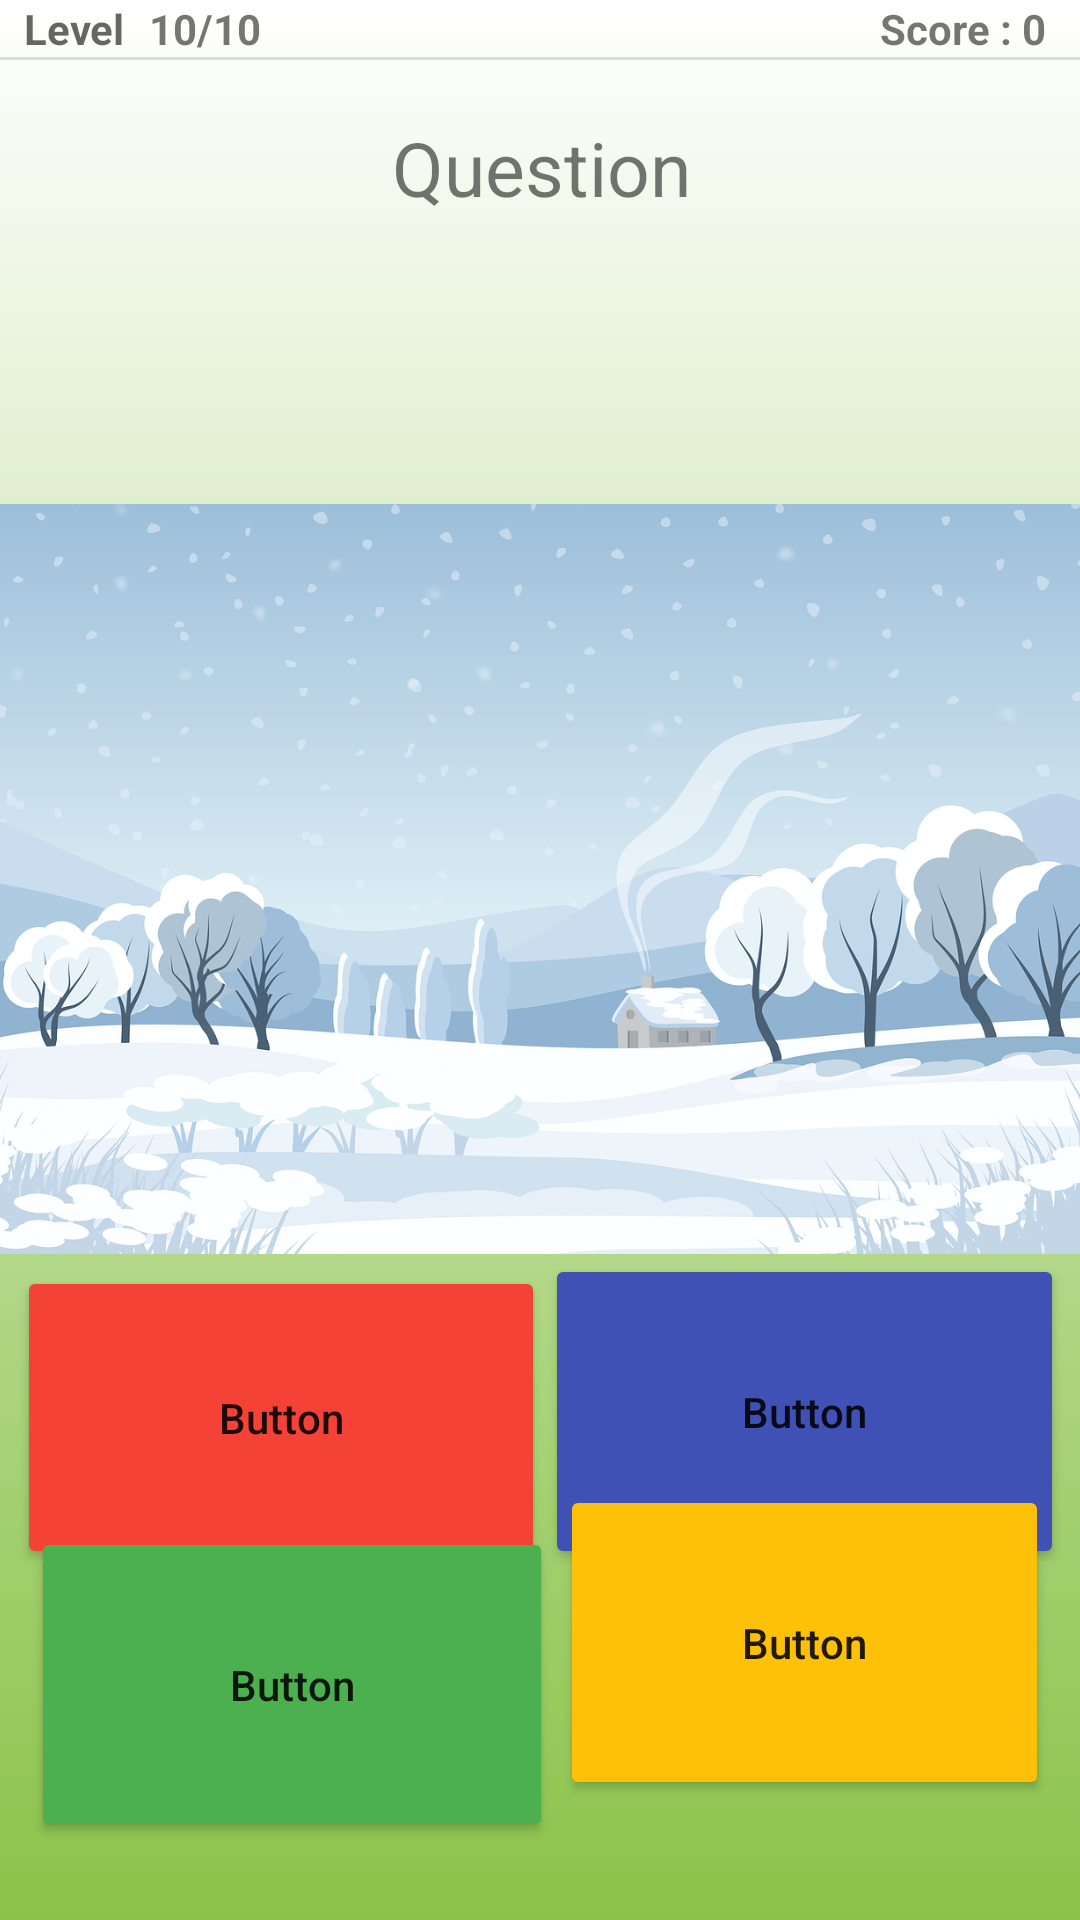

Here is an Android app screen rendered from its layout file. Give the layout XML and the strings, colors and styles it references.
<!-- AndroidManifest.xml: application theme Theme.CareConsortium -->
<!-- res/layout/play_mcq.xml -->
<?xml version="1.0" encoding="utf-8"?>
<androidx.constraintlayout.widget.ConstraintLayout xmlns:android="http://schemas.android.com/apk/res/android"
    xmlns:app="http://schemas.android.com/apk/res-auto"
    xmlns:tools="http://schemas.android.com/tools"
    android:layout_width="match_parent"
    android:layout_height="match_parent"
    android:background="@drawable/gradient_background"
    tools:context=".QuizActivity">

    <ImageView
        android:id="@+id/imageView"
        android:layout_width="match_parent"
        android:layout_height="match_parent"
        android:scaleType="fitXY"
        app:layout_constraintBottom_toBottomOf="parent"
        app:srcCompat="@drawable/backgroud1"
        tools:layout_editor_absoluteX="1dp" />

    <TextView
        android:id="@+id/mcq_text"
        android:layout_width="391dp"
        android:layout_height="149dp"
        android:layout_centerHorizontal="true"
        android:layout_marginStart="8dp"
        android:layout_marginLeft="8dp"
        android:layout_marginTop="23dp"
        android:layout_marginEnd="8dp"
        android:layout_marginRight="8dp"
        android:layout_marginBottom="250dp"
        android:gravity="center_horizontal"
        android:paddingTop="20sp"
        android:text="Question"
        android:textSize="25sp"
        app:layout_constraintBottom_toTopOf="@+id/btn_two"
        app:layout_constraintEnd_toEndOf="parent"
        app:layout_constraintHorizontal_bias="0.5"
        app:layout_constraintStart_toStartOf="parent"
        app:layout_constraintTop_toTopOf="parent" />

    <Button
        android:id="@+id/btn_one"
        android:layout_width="176dp"
        android:layout_height="101dp"
        android:layout_column="0"
        android:layout_marginStart="8dp"
        android:layout_marginLeft="8dp"
        android:layout_weight="1"
        android:text="Button"
        android:textAllCaps="false"
        app:backgroundTint="#F44336"
        app:layout_constraintBottom_toBottomOf="@+id/btn_two"
        app:layout_constraintEnd_toStartOf="@+id/btn_two"
        app:layout_constraintHorizontal_bias="0.5"
        app:layout_constraintStart_toStartOf="parent"
        app:layout_constraintTop_toTopOf="@+id/btn_two"
        app:layout_constraintVertical_bias="1.0" />

    <Button
        android:id="@+id/btn_two"
        android:layout_width="173dp"
        android:layout_height="105dp"
        android:layout_column="1"
        android:layout_marginEnd="8dp"
        android:layout_marginRight="8dp"
        android:layout_marginBottom="144dp"
        android:layout_weight="1"
        android:text="Button"
        android:textAllCaps="false"
        app:backgroundTint="#3F51B5"
        app:layout_constraintBottom_toBottomOf="parent"
        app:layout_constraintEnd_toEndOf="parent"
        app:layout_constraintHorizontal_bias="0.5"
        app:layout_constraintStart_toEndOf="@+id/btn_one"
        app:layout_constraintTop_toBottomOf="@+id/mcq_text" />

    <Button
        android:id="@+id/btn_three"
        android:layout_width="163dp"
        android:layout_height="105dp"
        android:layout_column="0"
        android:layout_marginEnd="8dp"
        android:layout_marginRight="8dp"
        android:layout_marginBottom="40dp"
        android:layout_weight="1"
        android:text="Button"
        android:textAllCaps="false"
        app:backgroundTint="#FFC107"
        app:layout_constraintBottom_toBottomOf="parent"
        app:layout_constraintEnd_toEndOf="parent"
        app:layout_constraintHorizontal_bias="0.5"
        app:layout_constraintStart_toEndOf="@+id/btn_four" />

    <Button
        android:id="@+id/btn_four"
        android:layout_width="174dp"
        android:layout_height="105dp"
        android:layout_column="1"
        android:layout_marginStart="8dp"
        android:layout_marginLeft="8dp"
        android:layout_marginBottom="40dp"
        android:layout_weight="1"
        android:text="Button"
        android:textAllCaps="false"
        app:backgroundTint="#4CAF50"
        app:layout_constraintBottom_toBottomOf="parent"
        app:layout_constraintEnd_toStartOf="@+id/btn_three"
        app:layout_constraintHorizontal_bias="0.5"
        app:layout_constraintStart_toStartOf="parent"
        app:layout_constraintTop_toBottomOf="@+id/btn_one" />

    <ImageView
        android:id="@+id/img_quiz"
        android:layout_width="379dp"
        android:layout_height="0dp"
        android:src="@drawable/topic8"
        app:layout_constraintBottom_toTopOf="@+id/btn_two"
        app:layout_constraintEnd_toEndOf="parent"
        app:layout_constraintStart_toStartOf="parent"
        app:layout_constraintTop_toBottomOf="@+id/mcq_text"
        app:layout_constraintVertical_bias="0.746"
        tools:srcCompat="@tools:sample/backgrounds/scenic" />

    <TextView
        android:id="@+id/textProgress_mcq"
        android:layout_width="wrap_content"
        android:layout_height="wrap_content"
        android:layout_marginStart="8dp"
        android:layout_marginLeft="8dp"
        android:text="@string/_10_10"
        android:textSize="14sp"
        android:textStyle="bold"
        app:layout_constraintBottom_toTopOf="@+id/mcq_text"
        app:layout_constraintStart_toEndOf="@+id/textLevel_mcq"
        app:layout_constraintTop_toTopOf="parent"
        app:layout_constraintVertical_bias="0.47" />

    <TextView
        android:id="@+id/textScore_mcq"
        android:layout_width="wrap_content"
        android:layout_height="wrap_content"
        android:layout_marginEnd="8dp"
        android:layout_marginRight="8dp"
        android:text="Score : 0 "
        android:textSize="14sp"
        android:textStyle="bold"
        app:layout_constraintBottom_toTopOf="@+id/mcq_text"
        app:layout_constraintEnd_toEndOf="parent"
        app:layout_constraintTop_toTopOf="parent"
        app:layout_constraintVertical_bias="0.41" />

    <View
        android:id="@+id/page_divider"
        android:layout_width="match_parent"
        android:layout_height="1dp"
        android:background="?android:attr/listDivider"
        app:layout_constraintEnd_toEndOf="parent"
        app:layout_constraintTop_toTopOf="@+id/mcq_text" />

    <TextView
        android:id="@+id/textLevel_mcq"
        android:layout_width="wrap_content"
        android:layout_height="wrap_content"
        android:layout_marginStart="8dp"
        android:layout_marginLeft="8dp"
        android:text="Level"
        android:textAppearance="@style/TextAppearance.AppCompat.Medium"
        android:textSize="14sp"
        android:textStyle="bold"
        app:layout_constraintBottom_toTopOf="@+id/page_divider"
        app:layout_constraintStart_toStartOf="parent"
        app:layout_constraintTop_toTopOf="@+id/imageView"
        app:layout_constraintVertical_bias="0.47" />


</androidx.constraintlayout.widget.ConstraintLayout>
<!-- resources referenced by this layout -->
<resources>
  <!-- drawable gradient_background (drawable) -->
  <?xml version="1.0" encoding="utf-8"?>
  <selector xmlns:android="http://schemas.android.com/apk/res/android">
  
      <item>
          <shape>
              <gradient android:angle="90"
                  android:startColor="#8BC34A"
                  android:endColor="#FFFFFF"
                  android:type="linear"/>
          </shape>
      </item>
  
  </selector>
  <!-- drawable topic8: png bitmap (drawable, 322227 bytes) -->
  <string name="_10_10">10/10</string>
  <style name="Theme.CareConsortium" parent="Theme.MaterialComponents.DayNight.DarkActionBar">
          
          <item name="colorPrimary">@color/purple_500</item>
          <item name="colorPrimaryVariant">@color/purple_700</item>
          <item name="colorOnPrimary">@color/white</item>
          
          <item name="colorSecondary">@color/teal_200</item>
          <item name="colorSecondaryVariant">@color/teal_700</item>
          <item name="colorOnSecondary">@color/black</item>
          
          <item name="android:statusBarColor" tools:targetApi="l">?attr/colorPrimaryVariant</item>
          
      </style>
  <!-- not gathered from this repository: default colours our renderer supplied (Android Studio template values) -->
  <color name="purple_500">#FF6200EE</color>
  <color name="purple_700">#FF3700B3</color>
  <color name="teal_200">#FF03DAC5</color>
  <color name="teal_700">#FF018786</color>
  <color name="black">#FF000000</color>
  <color name="white">#FFFFFFFF</color>
</resources>
